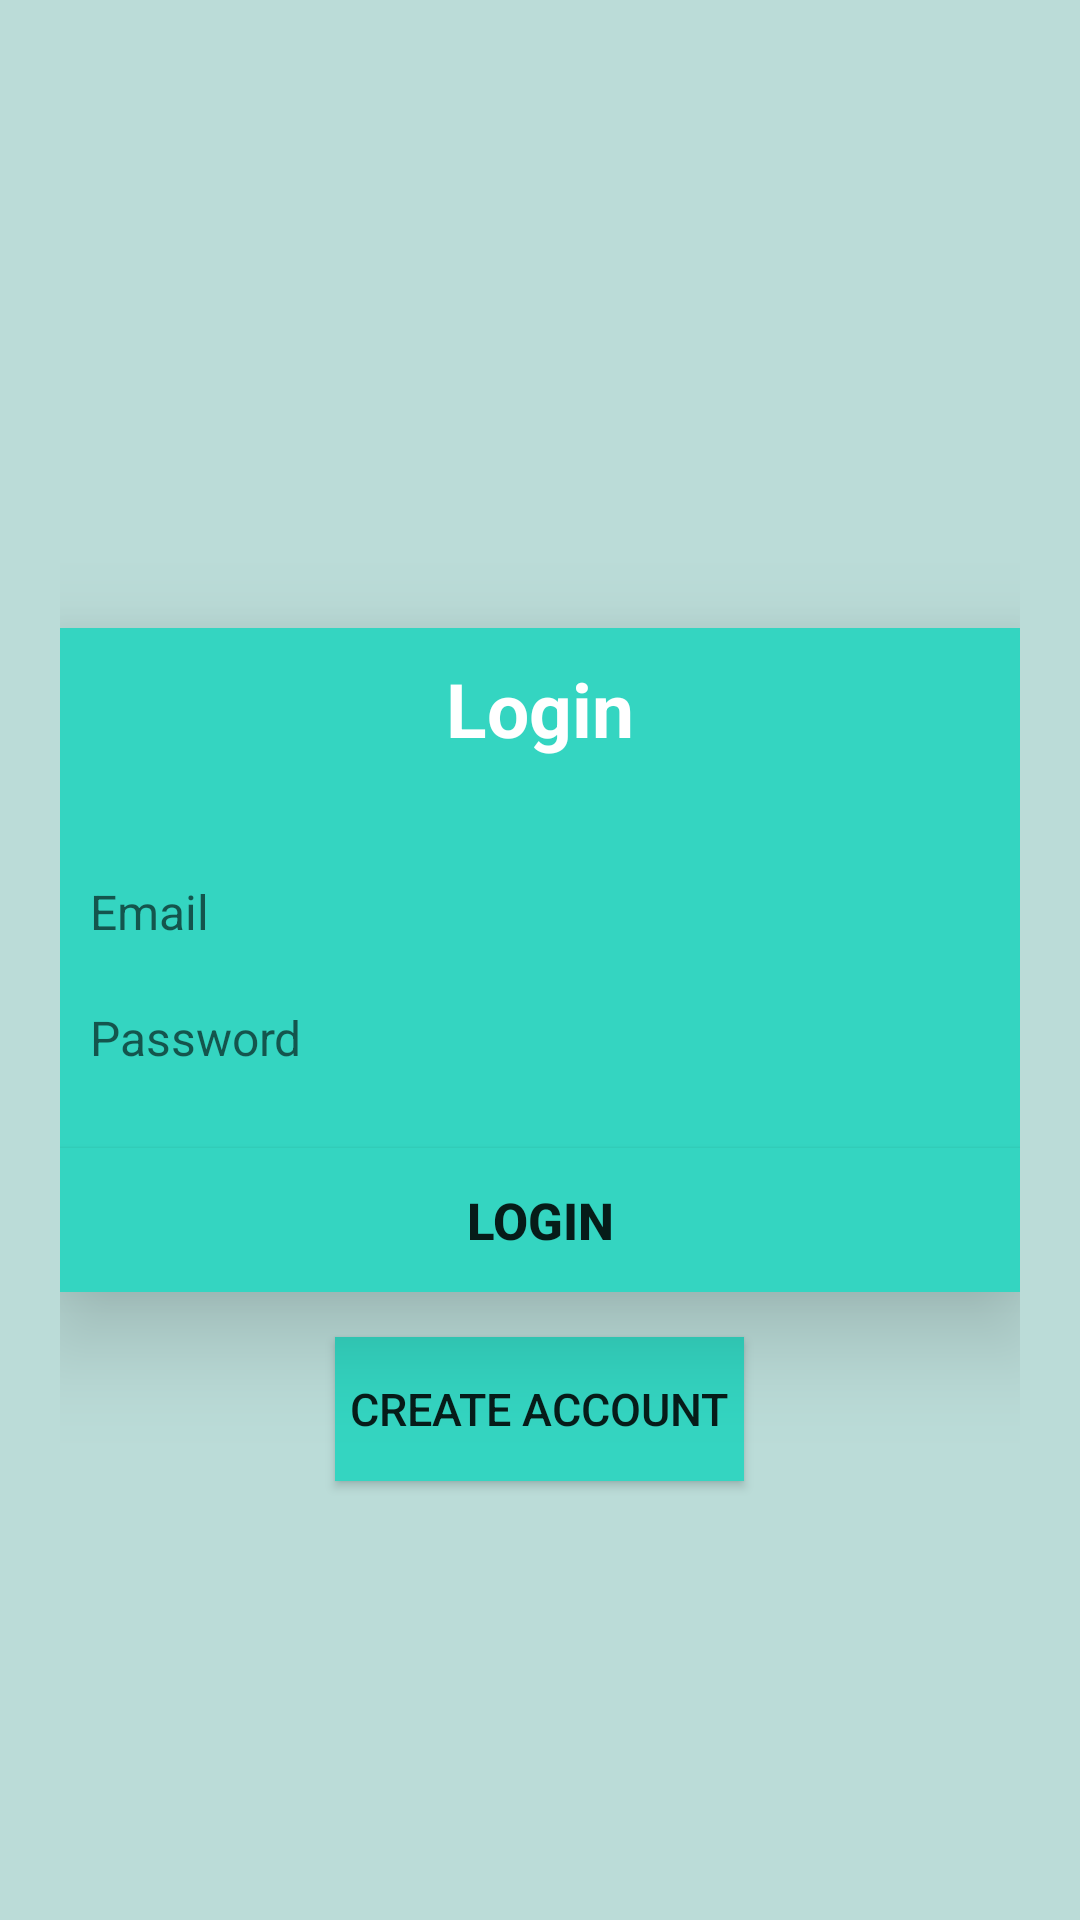

Write the Android layout XML for this screen, with the resource values it uses.
<!-- AndroidManifest.xml: application theme AppTheme -->
<!-- res/layout/activity_login.xml -->
<?xml version="1.0" encoding="utf-8"?>
<RelativeLayout xmlns:android="http://schemas.android.com/apk/res/android"
    android:layout_width="fill_parent"
    android:layout_height="fill_parent"
    xmlns:tools="http://schemas.android.com/tools"
    tools:context=".view.LoginActivity"
    android:background="@color/textonActionBar"
    android:padding="20dp">

    <LinearLayout
        android:id="@+id/login_layout"
        android:layout_width="fill_parent"
        android:layout_height="wrap_content"
        android:layout_centerInParent="true"
        android:elevation="@dimen/elevation"
        android:background="@color/forefround"
        android:orientation="vertical">

        <TextView
            android:layout_width="fill_parent"
            android:layout_height="wrap_content"
            android:gravity="center"
            android:padding="10dp"
            android:text="@string/login"
            android:textColor="#fff"
            android:textSize="25sp"
            android:textStyle="bold"/>

        <EditText
            android:id="@+id/login_emailid"
            android:singleLine="true"
            android:layout_width="fill_parent"
            android:layout_height="wrap_content"
            android:layout_marginTop="20dp"
            android:background="@android:color/transparent"
            android:drawablePadding="8dp"
            android:gravity="center_vertical"
            android:hint="@string/email"
            android:inputType="textEmailAddress"
            android:padding="10dp"

            android:textSize="16sp"/>

        <View
            android:layout_width="fill_parent"
            android:layout_height="1px"
          />

        <EditText
            android:id="@+id/login_password"
            android:singleLine="true"
            android:layout_width="fill_parent"
            android:layout_height="wrap_content"
            android:background="@android:color/transparent"
            android:drawablePadding="8dp"
            android:gravity="center_vertical"
            android:hint="@string/pass"
            android:inputType="textPassword"
            android:padding="10dp"

            android:textSize="16sp" />

        <LinearLayout
            android:layout_width="fill_parent"
            android:layout_height="wrap_content"
            android:orientation="horizontal"
            android:paddingBottom="5dp"
            android:paddingTop="8dp" >

        </LinearLayout>

        <Button
            android:id="@+id/loginBtn"
            android:layout_width="fill_parent"
            android:layout_height="wrap_content"
            android:layout_marginTop="3dp"
            android:background="@color/forefround"
            android:padding="3dp"
            android:text="@string/login"
            android:contentDescription="@string/login"
            android:textSize="17sp"
            android:textStyle="bold" />
    </LinearLayout>

    <Button
        android:id="@+id/createAccount"
        android:layout_width="wrap_content"
        android:layout_height="wrap_content"
        android:layout_below="@+id/login_layout"
        android:layout_centerHorizontal="true"
        android:layout_marginTop="15dp"
        android:gravity="center"
        android:elevation="@dimen/elevationCard"
        android:padding="5dp"
        android:text="@string/createacc"
       android:background="@color/forefround"
        android:textSize="15sp" />

</RelativeLayout>
<!-- resources referenced by this layout -->
<resources>
  <color name="forefround">#34D5C1</color>
  <color name="textonActionBar">#BBDCD8</color>
  <dimen name="elevation">20dp</dimen>
  <dimen name="elevationCard">12dp</dimen>
  <string name="createacc">Create Account</string>
  <string name="email">Email</string>
  <string name="login">Login</string>
  <string name="pass">Password</string>
  <style name="AppTheme" parent="Theme.AppCompat.Light.NoActionBar">
          
          <item name="colorPrimary">@color/colorPrimary</item>
          <item name="colorPrimaryDark">@color/colorPrimaryDark</item>
          <item name="colorAccent">@color/colorAccent</item>
  
          <item name="android:windowSharedElementEnterTransition" tools:targetApi="lollipop">
              @transition/change_image_transform</item>
      </style>
  <color name="colorPrimary">#6200EE</color>
  <color name="colorPrimaryDark">#3700B3</color>
  <color name="colorAccent">#03DAC5</color>
</resources>
